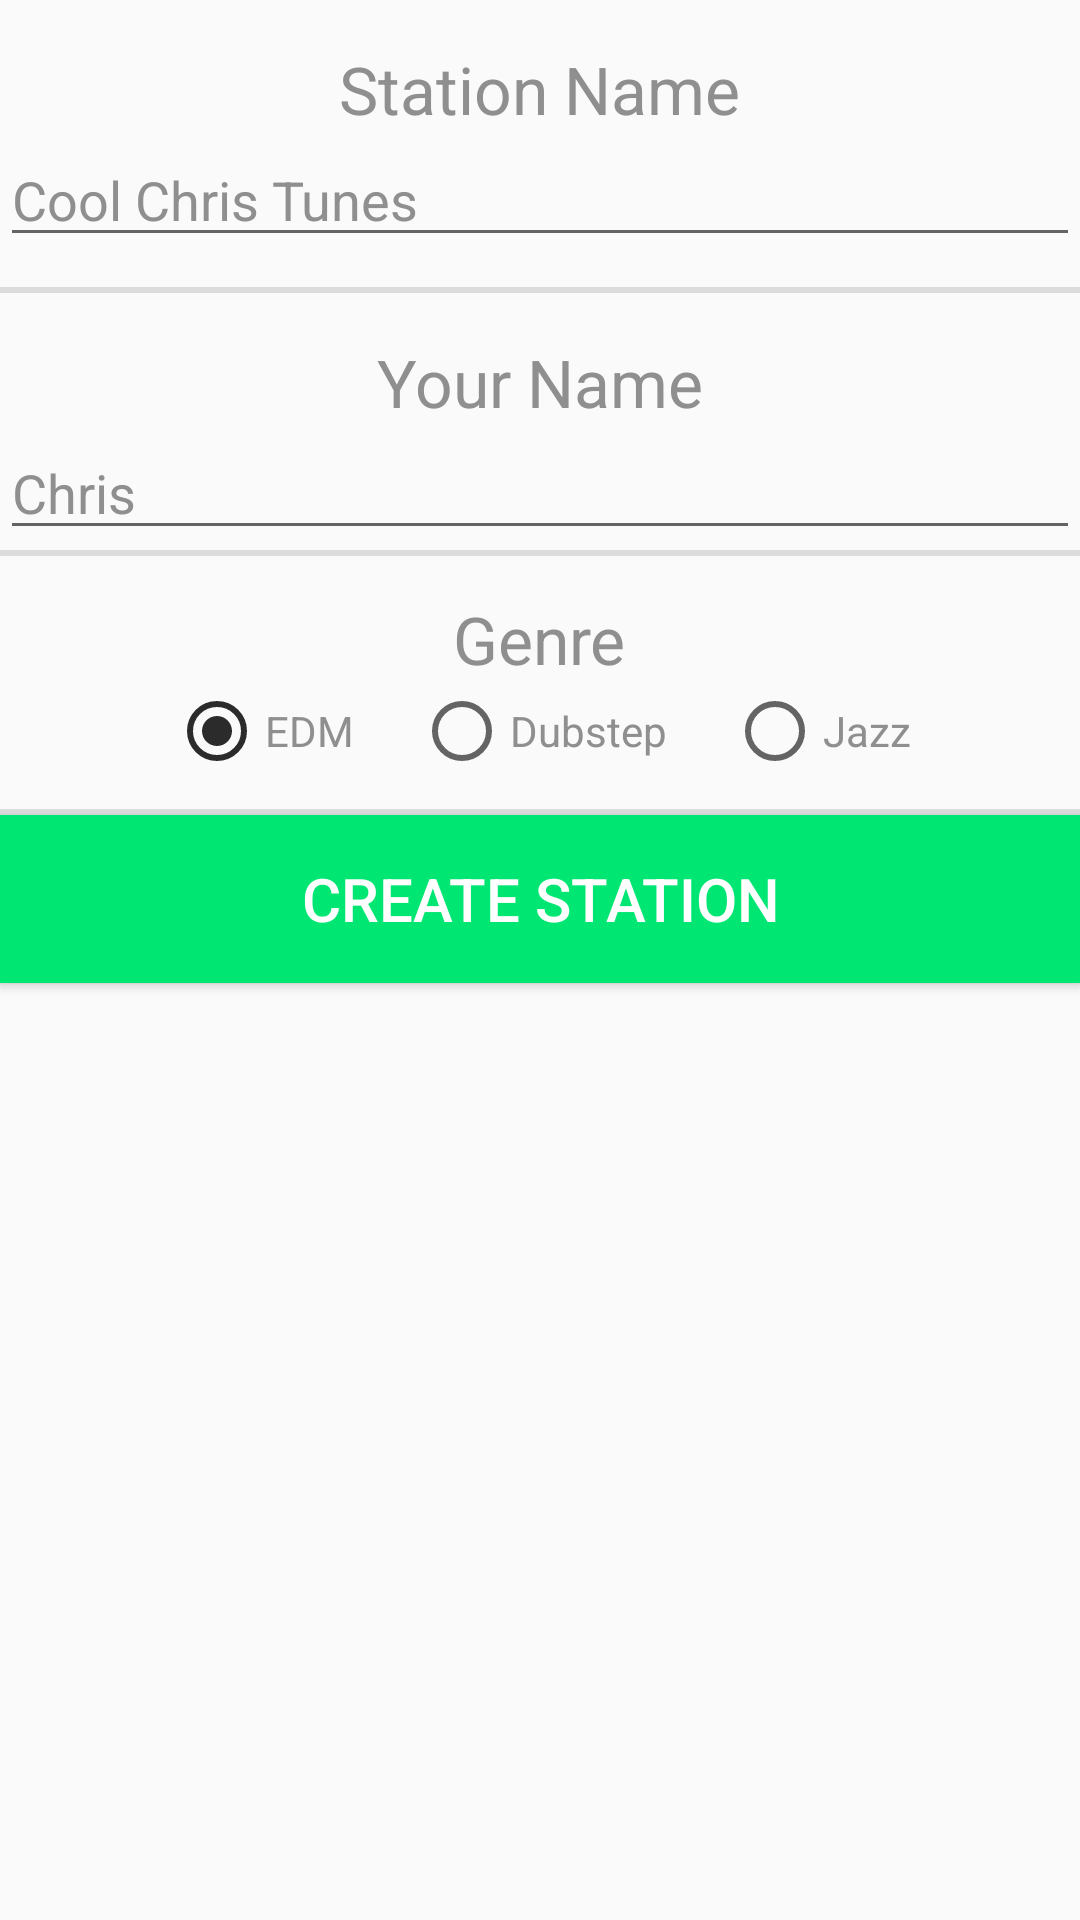

Produce the Android XML layout that renders to this screen, including the resource entries it uses.
<!-- AndroidManifest.xml: application theme AppTheme -->
<!-- res/layout/create_station_fragment.xml -->
<?xml version="1.0" encoding="utf-8"?>
<RelativeLayout xmlns:android="http://schemas.android.com/apk/res/android"
    android:id="@+id/create_station_activity_container"
    android:layout_width="match_parent"
    android:layout_height="match_parent"
    xmlns:tools="http://schemas.android.com/tools"
    tools:context=".CreateStationActivity">

    <TextView
        android:layout_width="wrap_content"
        android:layout_height="wrap_content"
        android:textAppearance="?android:attr/textAppearanceLarge"
        android:textColorHint="@color/lightestGray"
        android:text="Station Name"
        android:textColor="@color/lightestGray"
        android:id="@+id/create_station_name_textview"
        android:layout_marginTop="15dp"
        android:layout_alignParentTop="true"
        android:layout_centerHorizontal="true"/>

    <EditText
        android:layout_width="match_parent"
        android:layout_height="wrap_content"
        android:hint="Cool Chris Tunes"
        android:textColorHint="@color/lightestGray"
        android:textColor="@color/lightestGray"
        android:id="@+id/create_station_name_edittext"
        android:layout_below="@+id/create_station_name_textview"
        android:layout_centerHorizontal="true"
        android:layout_marginBottom="10dp" />

    <View
        android:layout_width="match_parent"
        android:layout_height="2dp"
        android:background="?android:listDivider"
        android:layout_below="@+id/create_station_name_edittext"
        android:id="@+id/create_station_line_separator_1" />


    <TextView
        android:layout_width="wrap_content"
        android:layout_height="wrap_content"
        android:layout_marginTop="15dp"
        android:id="@+id/create_station_yourname_textview"
        android:text="Your Name"
        android:textColor="@color/lightestGray"
        android:textAppearance="?android:textAppearanceLarge"
        android:layout_centerHorizontal="true"
        android:layout_below="@+id/create_station_line_separator_1"/>

    <EditText
        android:layout_width="match_parent"
        android:layout_height="wrap_content"
        android:id="@+id/create_station_yourname_edittext"
        android:hint="Chris"
        android:textColorHint="@color/lightestGray"
        android:textColor="@color/lightestGray"
        android:layout_centerHorizontal="true"
        android:layout_below="@+id/create_station_yourname_textview"/>

    <View
        android:layout_width="match_parent"
        android:layout_height="2dp"
        android:background="?android:listDivider"
        android:layout_below="@+id/create_station_yourname_edittext"
        android:id="@+id/create_station_line_separator_2" />

    <TextView
        android:layout_width="wrap_content"
        android:layout_height="wrap_content"
        android:textAppearance="?android:attr/textAppearanceLarge"
        android:text="Genre"
        android:textColor="@color/lightestGray"
        android:id="@+id/create_station_genre_textview"
        android:layout_marginTop="15dp"
        android:layout_below="@+id/create_station_line_separator_2"
        android:layout_alignTop="@+id/create_station_line_separator_2"
        android:layout_centerHorizontal="true" />

    <RadioGroup
        android:layout_height="wrap_content"
        android:layout_width="wrap_content"
        android:id="@+id/create_station_radio_group"
        android:orientation="horizontal"
        android:layout_below="@+id/create_station_genre_textview"
        android:layout_marginBottom="10dp"
        android:layout_centerHorizontal="true">

        <RadioButton
            android:layout_width="wrap_content"
            android:layout_height="wrap_content"
            android:text="EDM"
            android:textColor="@color/lightestGray"
            android:id="@+id/create_station_edm_radio_button"
            android:layout_marginRight="10dp"
            android:enabled="true"
            android:checked="true" />

        <RadioButton
            android:layout_width="wrap_content"
            android:layout_height="wrap_content"
            android:text="Dubstep"
            android:textColor="@color/lightestGray"
            android:id="@+id/create_station_dubstep_radio_button"
            android:layout_marginLeft="10dp"
            android:layout_marginRight="10dp"
            android:enabled="true" />

        <RadioButton
            android:layout_width="wrap_content"
            android:layout_height="wrap_content"
            android:text="Jazz"
            android:textColor="@color/lightestGray"
            android:id="@+id/create_station_jazz_radio_button"
            android:layout_marginLeft="10dp"
            android:enabled="true" />

    </RadioGroup>

    <View
        android:layout_width="match_parent"
        android:layout_height="2dp"
        android:background="?android:listDivider"
        android:layout_below="@+id/create_station_radio_group"
        android:id="@+id/create_station_line_separator_3" />

    <Button
        style="@style/Widget.AppCompat.Button.Colored"
        android:layout_width="match_parent"
        android:layout_height="?android:actionBarSize"
        android:text="Create Station"
        android:textSize="20dp"
        android:background="@drawable/signup_button"
        android:id="@+id/create_station_confirm_button"
        android:textColor="@color/white"
        android:layout_below="@+id/create_station_line_separator_3"
        android:layout_alignParentLeft="true"
        android:layout_alignParentStart="true" />




</RelativeLayout>
<!-- resources referenced by this layout -->
<resources>
  <color name="lightestGray">#8f8f8f</color>
  <color name="white">#FFFFFF</color>
  <!-- drawable signup_button (drawable) -->
  <?xml version="1.0" encoding="utf-8"?>
  <selector xmlns:android="http://schemas.android.com/apk/res/android">
      <item
          android:state_focused="true"
          android:state_pressed="true"
          android:drawable="@color/green" />
  
      <item
          android:state_focused="false"
          android:state_pressed="true"
          android:drawable="@color/lightGreen" />
  
      <item android:drawable="@color/green" />
  
  </selector>
  <style name="AppTheme" parent="Theme.AppCompat.Light.NoActionBar">
          
          <item name="colorPrimary">@color/orange</item>
          <item name="colorPrimaryDark">@color/darkOrange</item>
          <item name="colorAccent">@color/darkGray</item>
          <item name="colorButtonNormal">@color/green</item>
          <item name="android:statusBarColor">@color/darkGray</item>
      </style>
  <color name="green">#00e673</color>
  <color name="lightGreen">#11f784</color>
  <color name="orange">#FFA500</color>
  <color name="darkOrange">#EF8319</color>
  <color name="darkGray">#2b2b2b</color>
</resources>
